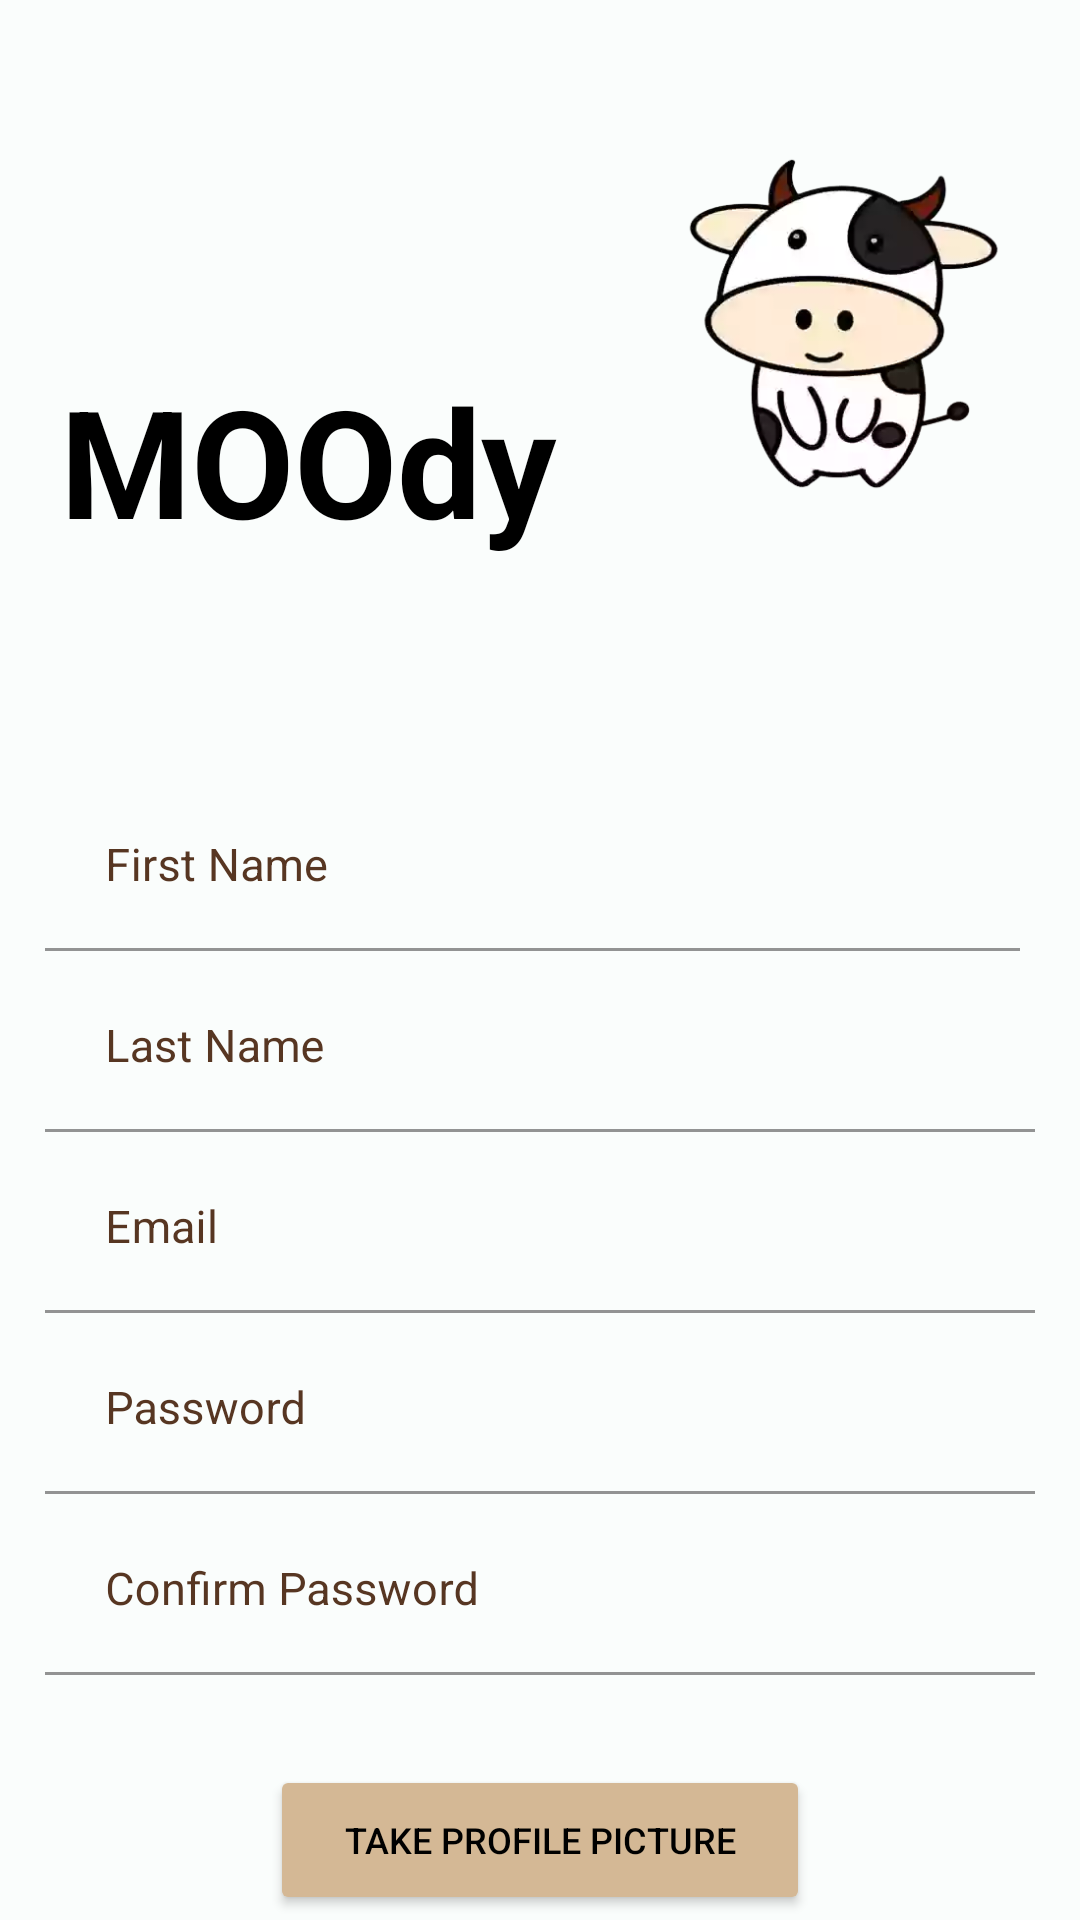

Layout XML and referenced resources for this Android screen:
<!-- AndroidManifest.xml: application theme Theme.MOOdy -->
<!-- res/layout/activity_sign_up.xml -->
<?xml version="1.0" encoding="utf-8"?>
<androidx.constraintlayout.widget.ConstraintLayout xmlns:android="http://schemas.android.com/apk/res/android"
    xmlns:app="http://schemas.android.com/apk/res-auto"
    xmlns:tools="http://schemas.android.com/tools"
    android:layout_width="match_parent"
    android:layout_height="match_parent"
    android:background="@color/beige"
    tools:context=".SignUpActivity">

    
    <RelativeLayout
        android:id="@+id/signup_header"
        android:layout_width="match_parent"
        android:layout_height="wrap_content"
        android:layout_marginLeft="20dp"
        android:layout_marginRight="20dp"
        android:layout_marginBottom="500dp"
        app:layout_constraintBottom_toTopOf="@id/layout_signup_section"
        app:layout_constraintEnd_toEndOf="parent"
        app:layout_constraintStart_toStartOf="parent"
        app:layout_constraintTop_toTopOf="parent">

        <LinearLayout
            android:id="@+id/moody_heading"
            android:layout_width="match_parent"
            android:layout_height="wrap_content">

            <TextView
                android:id="@+id/moodytxt_heading"
                android:layout_width="wrap_content"
                android:layout_height="wrap_content"
                android:layout_marginLeft="0dp"
                android:layout_marginTop="120dp"
                android:layout_marginRight="0dp"
                android:text="MOOdy"
                android:textColor="@color/black"
                android:textSize="50dp"
                android:textStyle="bold"></TextView>

            <ImageView
                android:id="@+id/moodyimg_heading"
                android:layout_width="match_parent"
                android:layout_height="match_parent"
                android:layout_marginLeft="40dp"
                android:layout_marginTop="30dp"
                android:adjustViewBounds="true"
                android:maxWidth="160dp"
                android:maxHeight="80dp"
                app:srcCompat="@drawable/signup_login_cow"></ImageView>
        </LinearLayout>

    </RelativeLayout>

    <ScrollView
        android:id="@+id/layout_signup_section"
        android:layout_width="match_parent"
        android:layout_height="wrap_content"
        android:layout_marginTop="50dp"
        app:layout_constraintTop_toBottomOf="@id/signup_header">

        <androidx.constraintlayout.widget.ConstraintLayout
            android:layout_width="match_parent"
            android:layout_height="match_parent"
            android:focusable="true"
            android:focusableInTouchMode="true">

            
            <com.google.android.material.textfield.TextInputLayout
                android:id="@+id/layout_first_name"
                android:layout_width="match_parent"
                android:layout_height="wrap_content"
                android:layout_marginLeft="15dp"
                android:layout_marginTop="20dp"
                android:layout_marginRight="20dp"
                android:textColorHint="@color/brown"
                app:layout_constraintEnd_toEndOf="parent"
                app:layout_constraintStart_toStartOf="parent"
                app:layout_constraintTop_toTopOf="parent"
                app:layout_constraintWidth_percent="0.8">

                <com.google.android.material.textfield.TextInputEditText
                    android:id="@+id/et_first_name"
                    android:layout_width="match_parent"
                    android:layout_height="wrap_content"
                    android:background="@color/beige"
                    android:gravity="left"
                    android:hint="First Name"
                    android:padding="20dp"
                    android:textColor="@color/black"
                    android:textColorHint="@color/brown"
                    android:textSize="15sp" />
            </com.google.android.material.textfield.TextInputLayout>

            
            <com.google.android.material.textfield.TextInputLayout
                android:id="@+id/layout_last_name"
                android:layout_width="match_parent"
                android:layout_height="wrap_content"
                android:layout_marginLeft="15dp"
                android:layout_marginTop="0dp"
                android:layout_marginRight="15dp"
                android:textColorHint="@color/brown"
                app:layout_constraintEnd_toEndOf="parent"
                app:layout_constraintStart_toStartOf="parent"
                app:layout_constraintTop_toBottomOf="@+id/layout_first_name"
                app:layout_constraintWidth_percent="0.8">

                <com.google.android.material.textfield.TextInputEditText
                    android:id="@+id/et_last_name"
                    android:layout_width="match_parent"
                    android:layout_height="wrap_content"
                    android:background="@color/beige"
                    android:gravity="left"
                    android:hint="Last Name"
                    android:padding="20dp"
                    android:textColor="@color/black"
                    android:textColorHint="@color/brown"
                    android:textSize="15sp" />
            </com.google.android.material.textfield.TextInputLayout>

            
            <com.google.android.material.textfield.TextInputLayout
                android:id="@+id/layout_email"
                android:layout_width="match_parent"
                android:layout_height="wrap_content"
                android:layout_marginLeft="15dp"
                android:layout_marginTop="0dp"
                android:layout_marginRight="15dp"
                android:textColorHint="@color/brown"
                app:layout_constraintEnd_toEndOf="parent"
                app:layout_constraintStart_toStartOf="parent"
                app:layout_constraintTop_toBottomOf="@+id/layout_last_name"
                app:layout_constraintWidth_percent="0.8">

                <com.google.android.material.textfield.TextInputEditText
                    android:id="@+id/et_email"
                    android:layout_width="match_parent"
                    android:layout_height="wrap_content"
                    android:background="@color/beige"
                    android:gravity="left"
                    android:hint="Email"
                    android:padding="20dp"
                    android:textColor="@color/black"
                    android:textColorHint="@color/brown"
                    android:textSize="15sp" />
            </com.google.android.material.textfield.TextInputLayout>

            
            <com.google.android.material.textfield.TextInputLayout
                android:id="@+id/layout_password"
                android:layout_width="match_parent"
                android:layout_height="wrap_content"
                android:layout_marginLeft="15dp"
                android:layout_marginTop="0dp"
                android:layout_marginRight="15dp"
                android:textColorHint="@color/brown"
                app:layout_constraintEnd_toEndOf="parent"
                app:layout_constraintStart_toStartOf="parent"
                app:layout_constraintTop_toBottomOf="@+id/layout_email"
                app:layout_constraintWidth_percent="0.8">

                <com.google.android.material.textfield.TextInputEditText
                    android:id="@+id/et_password"
                    android:layout_width="match_parent"
                    android:layout_height="wrap_content"
                    android:background="@color/beige"
                    android:gravity="left"
                    android:hint="Password"
                    android:inputType="textPassword"
                    android:padding="20dp"
                    android:textColor="@color/black"
                    android:textColorHint="@color/brown"
                    android:textSize="15sp" />
            </com.google.android.material.textfield.TextInputLayout>


            
            <com.google.android.material.textfield.TextInputLayout
                android:id="@+id/layout_confirm_password"
                android:layout_width="match_parent"
                android:layout_height="wrap_content"
                android:layout_marginLeft="15dp"
                android:layout_marginTop="0dp"
                android:layout_marginRight="15dp"
                android:textColorHint="@color/brown"
                app:layout_constraintEnd_toEndOf="parent"
                app:layout_constraintStart_toStartOf="parent"
                app:layout_constraintTop_toBottomOf="@+id/layout_password"
                app:layout_constraintWidth_percent="0.8">

                <com.google.android.material.textfield.TextInputEditText
                    android:id="@+id/et_confirm_password"
                    android:layout_width="match_parent"
                    android:layout_height="wrap_content"
                    android:background="@color/beige"
                    android:gravity="left"
                    android:hint="Confirm Password"
                    android:inputType="textPassword"
                    android:padding="20dp"
                    android:textColor="@color/black"
                    android:textColorHint="@color/brown"
                    android:textSize="15sp" />
            </com.google.android.material.textfield.TextInputLayout>


            <Button
                android:id="@+id/signup_button_signup"
                android:layout_width="0dp"
                android:layout_height="50dp"
                android:backgroundTint="@color/button_background"
                android:elevation="2dp"
                android:text="Sign Up"
                android:textAllCaps="true"
                android:textColor="@color/black"
                android:textSize="15sp"
                app:layout_constraintEnd_toEndOf="parent"
                app:layout_constraintStart_toStartOf="parent"
                app:layout_constraintTop_toBottomOf="@+id/take_profile_pic"
                app:layout_constraintWidth_percent="0.5" />

            <Button
                android:id="@+id/take_profile_pic"
                android:layout_width="0dp"
                android:layout_height="50dp"
                android:layout_marginTop="30dp"
                android:backgroundTint="@color/button_background"
                android:elevation="2dp"
                android:text="Take Profile Picture"
                android:textAllCaps="true"
                android:textColor="@color/black"
                android:textSize="12sp"
                app:layout_constraintEnd_toEndOf="parent"
                app:layout_constraintStart_toStartOf="parent"
                app:layout_constraintTop_toBottomOf="@+id/layout_confirm_password"
                app:layout_constraintWidth_percent="0.5" />

        </androidx.constraintlayout.widget.ConstraintLayout>

    </ScrollView>


</androidx.constraintlayout.widget.ConstraintLayout>
<!-- resources referenced by this layout -->
<resources>
  <color name="beige">#FAFDFC</color>
  <color name="black">#FF000000</color>
  <color name="brown">#573622</color>
  <color name="button_background">#D4B895</color>
  <!-- drawable signup_login_cow: png bitmap (drawable-v24, 59740 bytes) -->
  <style name="Theme.MOOdy" parent="Theme.MaterialComponents.DayNight.DarkActionBar">
          
          <item name="colorPrimary">@color/brown</item>
          <item name="colorPrimaryVariant">@color/beige</item>
          <item name="colorOnPrimary">@color/black</item>
          
          <item name="colorSecondary">@color/teal_200</item>
          <item name="colorSecondaryVariant">@color/teal_700</item>
          <item name="colorOnSecondary">@color/black</item>
          
          <item name="android:statusBarColor" tools:targetApi="l">?attr/colorPrimaryVariant</item>
          
      </style>
  <color name="teal_200">#FF03DAC5</color>
  <color name="teal_700">#FF018786</color>
</resources>
